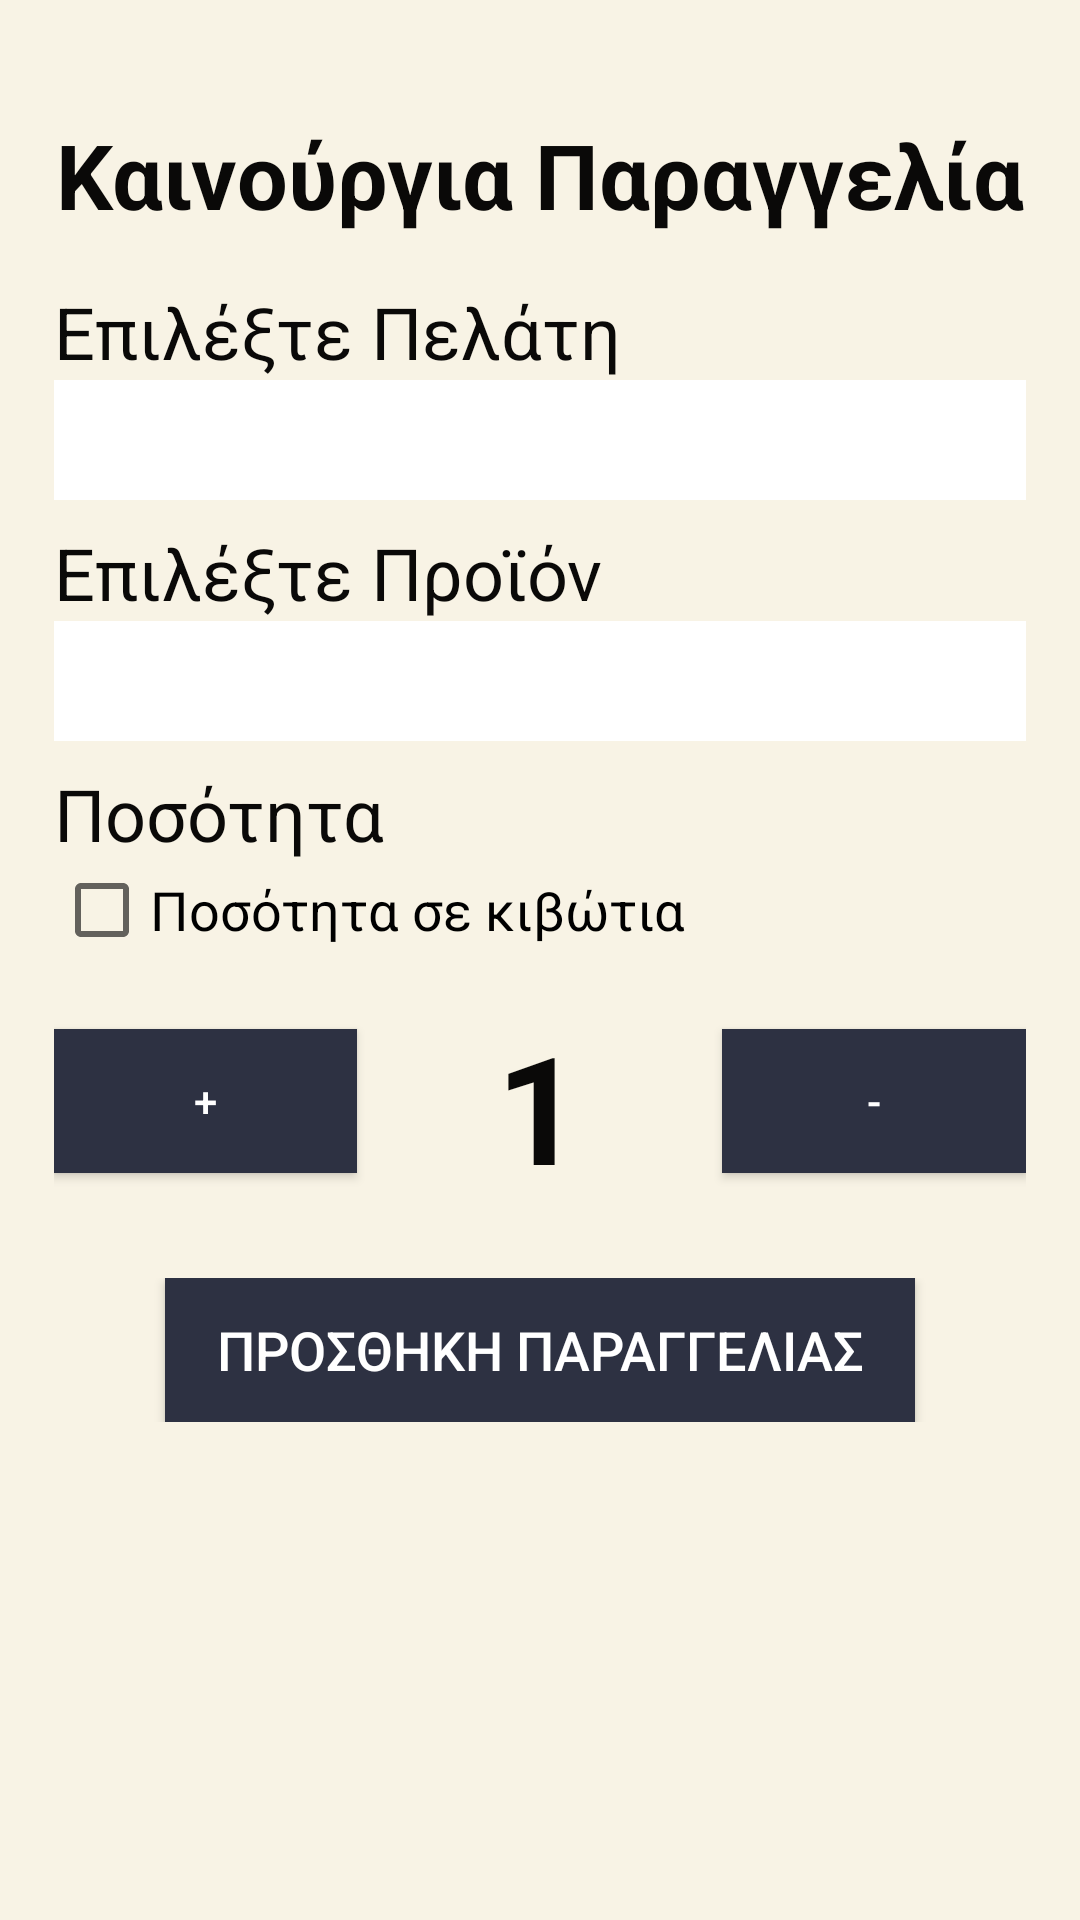

Produce the Android XML layout that renders to this screen, including the resource entries it uses.
<!-- AndroidManifest.xml: application theme AppTheme -->
<!-- res/layout/activity_new_order.xml -->
<ScrollView xmlns:android="http://schemas.android.com/apk/res/android"
    xmlns:app="http://schemas.android.com/apk/res-auto"
    xmlns:tools="http://schemas.android.com/tools"
    android:layout_width="match_parent"
    android:layout_height="match_parent"
    android:background="@color/ic_launcher_background"
    android:scrollbarStyle="insideOverlay">

    <android.support.constraint.ConstraintLayout xmlns:android="http://schemas.android.com/apk/res/android"
        xmlns:app="http://schemas.android.com/apk/res-auto"
        xmlns:tools="http://schemas.android.com/tools"
        android:layout_width="match_parent"
        android:layout_height="wrap_content"
        android:layout_marginTop="20dp"
        android:background="@color/ic_launcher_background"
        android:padding="10dp"
        tools:context=".NewOrder">


        <LinearLayout
            android:id="@+id/NewOrderTitle"
            android:layout_width="match_parent"
            android:layout_height="match_parent"
            android:layout_marginBottom="8dp"
            android:layout_marginEnd="8dp"
            android:layout_marginLeft="8dp"
            android:layout_marginRight="8dp"
            android:layout_marginStart="8dp"
            android:layout_marginTop="8dp"
            android:orientation="vertical"
            app:layout_constraintBottom_toTopOf="@+id/NewOrderPelatis"
            app:layout_constraintEnd_toEndOf="parent"
            app:layout_constraintStart_toStartOf="parent"
            app:layout_constraintTop_toTopOf="parent">

            <TextView
                android:id="@+id/textView"
                android:layout_width="match_parent"
                android:layout_height="wrap_content"
                android:layout_gravity="center"
                android:gravity="center"
                android:textColor="#0A0908"
                android:text="Καινούργια Παραγγελία"
                android:textSize="30sp"
                android:textStyle="bold" />

        </LinearLayout>

        <LinearLayout
            android:id="@+id/NewOrderPelatis"
            android:layout_width="match_parent"
            android:layout_height="match_parent"
            android:layout_marginEnd="8dp"
            android:layout_marginLeft="8dp"
            android:layout_marginRight="8dp"
            android:layout_marginStart="8dp"
            android:layout_marginTop="16dp"
            android:orientation="vertical"
            android:visibility="visible"
            app:layout_constraintEnd_toEndOf="parent"
            app:layout_constraintStart_toStartOf="parent"
            app:layout_constraintTop_toBottomOf="@+id/NewOrderTitle">

            <TextView
                android:id="@+id/NewOrderPelatisTitle"
                android:layout_width="match_parent"
                android:layout_height="wrap_content"
                android:layout_gravity="center"
                android:labelFor="@+id/pelatisSpinner"
                android:text="Επιλέξτε Πελάτη"
                android:textColor="#0A0908"
                android:textSize="24sp" />

            <Spinner
                android:id="@+id/pelatisSpinner"
                android:layout_width="400dp"
                android:layout_height="40dp"
                android:background="@android:color/background_light"
                android:spinnerMode="dialog"
                android:visibility="visible" />

        </LinearLayout>

        <LinearLayout
            android:id="@+id/NewOrderItem"
            android:layout_width="match_parent"
            android:layout_height="match_parent"
            android:layout_marginEnd="8dp"
            android:layout_marginLeft="8dp"
            android:layout_marginRight="8dp"
            android:layout_marginStart="8dp"
            android:layout_marginTop="8dp"
            android:orientation="vertical"
            android:visibility="visible"
            app:layout_constraintEnd_toEndOf="parent"
            app:layout_constraintHorizontal_bias="1.0"
            app:layout_constraintStart_toStartOf="parent"
            app:layout_constraintTop_toBottomOf="@+id/NewOrderPelatis">

            <TextView
                android:id="@+id/NewOrderItemTitle"
                android:layout_width="match_parent"
                android:layout_height="wrap_content"
                android:text="Επιλέξτε Προϊόν"
                android:textColor="#0A0908"
                android:textSize="24sp" />

            <Spinner
                android:id="@+id/itemSpinner"
                android:layout_width="400dp"
                android:layout_height="40dp"
                android:background="@android:color/background_light"
                android:spinnerMode="dialog"
                android:visibility="visible" />

        </LinearLayout>

        <LinearLayout
            android:id="@+id/NewOrderPosotita"
            android:layout_width="match_parent"
            android:layout_height="match_parent"
            android:layout_marginEnd="8dp"
            android:layout_marginLeft="8dp"
            android:layout_marginRight="8dp"
            android:layout_marginStart="8dp"
            android:layout_marginTop="8dp"
            android:orientation="vertical"
            app:layout_constraintEnd_toEndOf="parent"
            app:layout_constraintHorizontal_bias="1.0"
            app:layout_constraintStart_toStartOf="parent"
            app:layout_constraintTop_toBottomOf="@+id/NewOrderItem">

            <TextView
                android:id="@+id/PosotitaTitle"
                android:layout_width="match_parent"
                android:layout_height="wrap_content"
                android:text="Ποσότητα"
                android:textColor="#0A0908"
                android:textSize="24sp" />

            <CheckBox
                android:id="@+id/ActKibCheckbox"
                android:layout_width="match_parent"
                android:layout_height="wrap_content"
                android:text="Ποσότητα σε κιβώτια"
                android:textSize="18sp" />

            <LinearLayout
                android:layout_width="match_parent"
                android:layout_height="match_parent"
                android:orientation="horizontal">

                <Button
                    android:id="@+id/increase"
                    android:layout_width="wrap_content"
                    android:layout_height="wrap_content"
                    android:layout_weight="1"
                    android:textColor="#FFFFFF"
                    android:onClick="increaseInteger"
                    android:background="#2D3142"
                    android:text="+" />

                <TextView
                    android:id="@+id/posotitaValue"
                    android:layout_width="wrap_content"
                    android:layout_height="wrap_content"
                    android:layout_marginBottom="16dp"
                    android:layout_marginLeft="40dp"
                    android:layout_marginRight="40dp"
                    android:layout_marginTop="16dp"
                    android:layout_weight="1"
                    android:text="1"
                    android:textColor="#0A0908"
                    android:gravity="center"
                    android:textSize="50sp"
                    android:textStyle="bold" />

                <Button
                    android:id="@+id/decrease"
                    android:layout_width="wrap_content"
                    android:layout_height="wrap_content"
                    android:layout_weight="1"
                    android:textColor="#FFFFFF"
                    android:onClick="decreaseInteger"
                    android:background="#2D3142"
                    android:text="-" />

            </LinearLayout>

        </LinearLayout>

        <LinearLayout
            android:id="@+id/NewOrderAdd"
            android:layout_width="match_parent"
            android:layout_height="wrap_content"
            android:layout_marginEnd="8dp"
            android:layout_marginLeft="8dp"
            android:layout_marginRight="8dp"
            android:layout_marginStart="8dp"
            android:layout_marginTop="8dp"
            android:layout_weight="1"
            android:gravity="center_horizontal"
            android:orientation="vertical"
            app:layout_constraintEnd_toEndOf="parent"
            app:layout_constraintStart_toStartOf="parent"
            app:layout_constraintTop_toBottomOf="@+id/NewOrderPosotita">

            <Button
                android:id="@+id/NewOrderAddBtn"
                android:layout_width="250dp"
                android:layout_height="wrap_content"
                android:background="#2D3142"
                android:onClick="AddItemBtn"
                android:text="Προσθηκη Παραγγελιας"
                android:textColor="#FFFFFF"

                android:textSize="18sp" />

        </LinearLayout>

        <LinearLayout
            android:id="@+id/NewOrderList"
            android:layout_width="400dp"
            android:layout_height="wrap_content"
            android:layout_marginEnd="8dp"
            android:layout_marginLeft="8dp"
            android:layout_marginRight="8dp"
            android:layout_marginStart="8dp"
            android:layout_marginTop="12dp"
            android:orientation="vertical"
            app:layout_constraintEnd_toEndOf="parent"
            app:layout_constraintHorizontal_bias="0.0"
            app:layout_constraintStart_toStartOf="parent"
            app:layout_constraintTop_toBottomOf="@+id/NewOrderAdd">

            <TextView
                android:id="@+id/ItemListPrint"
                android:layout_width="wrap_content"
                android:layout_height="wrap_content"
                android:textSize="24sp"
                android:visibility="visible" />
        </LinearLayout>
    </android.support.constraint.ConstraintLayout>
</ScrollView>
<!-- resources referenced by this layout -->
<resources>
  <color name="ic_launcher_background">#F8F3E5</color>
  <style name="AppTheme" parent="Theme.AppCompat.Light.NoActionBar">
          
          <item name="android:windowBackground">@color/background_light</item>
          <item name="colorPrimary">@color/colorPrimary</item>
          <item name="colorPrimaryDark">@color/colorPrimaryDark</item>
          <item name="colorAccent">@color/colorAccent</item>
          <item name="android:colorBackground">@android:color/background_light</item>
      </style>
  <color name="background_light">#ffffff</color>
  <color name="colorPrimary">#4f5d75</color>
  <color name="colorPrimaryDark">#2d3142</color>
  <color name="colorAccent">#bfc0c0</color>
</resources>
